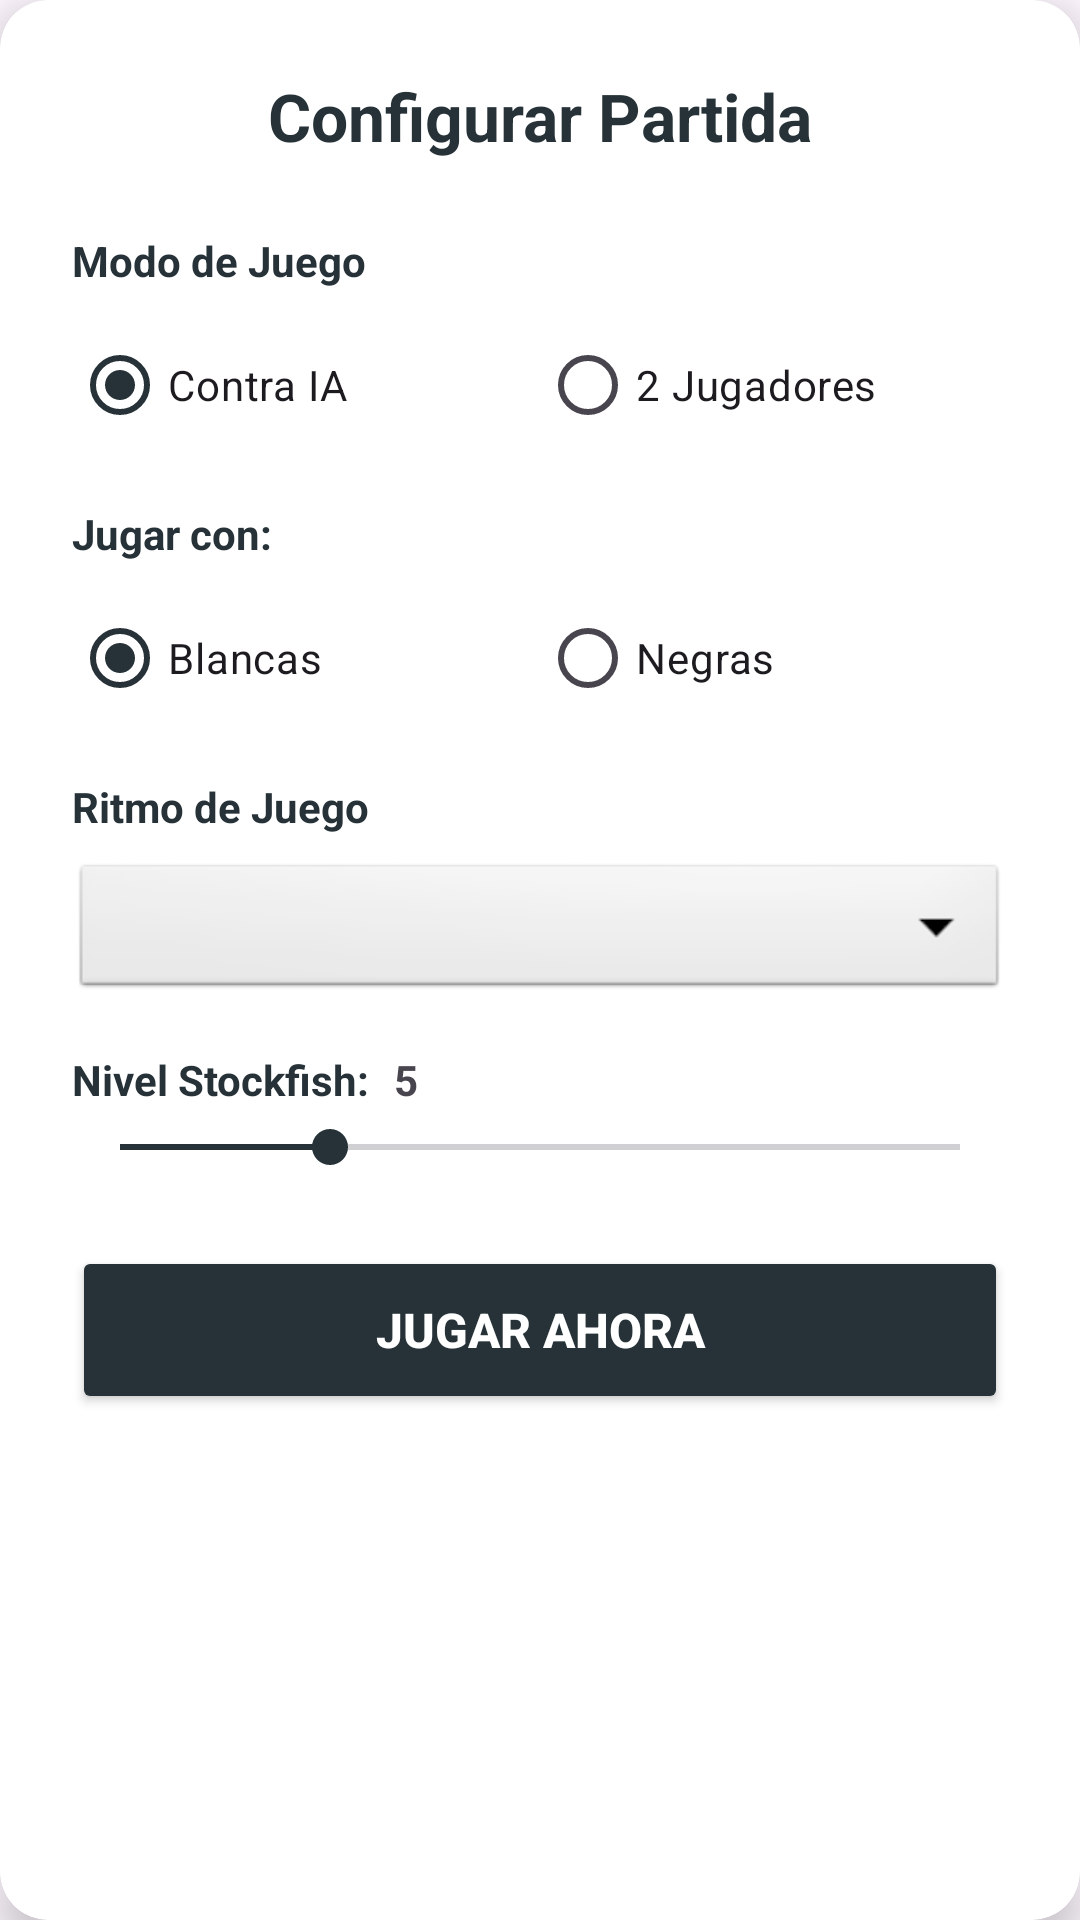

Write the Android layout XML for this screen, with the resource values it uses.
<!-- AndroidManifest.xml: application theme Theme.ProyectoAjedrez -->
<!-- res/layout/fragment_game_setup_dialog.xml -->
<?xml version="1.0" encoding="utf-8"?>
<androidx.cardview.widget.CardView xmlns:android="http://schemas.android.com/apk/res/android"
    xmlns:app="http://schemas.android.com/apk/res-auto"
    android:layout_width="match_parent"
    android:layout_height="wrap_content"
    android:layout_margin="24dp"
    app:cardCornerRadius="16dp"
    app:cardElevation="8dp">

    <ScrollView
        android:layout_width="match_parent"
        android:layout_height="wrap_content">

        <LinearLayout
            android:layout_width="match_parent"
            android:layout_height="wrap_content"
            android:orientation="vertical"
            android:padding="24dp">

            <TextView
                android:layout_width="match_parent"
                android:layout_height="wrap_content"
                android:text="@string/config_titulo"
                android:textSize="22sp"
                android:textColor="?attr/colorPrimary"
                android:textStyle="bold"
                android:gravity="center"
                android:layout_marginBottom="24dp" />

            <TextView
                android:layout_width="wrap_content"
                android:layout_height="wrap_content"
                android:text="@string/config_modo"
                android:textColor="?attr/colorPrimary"
                android:textStyle="bold"
                android:layout_marginBottom="8dp"/>

            <RadioGroup
                android:id="@+id/rgGameMode"
                android:layout_width="match_parent"
                android:layout_height="wrap_content"
                android:orientation="horizontal"
                android:layout_marginBottom="16dp">

                <RadioButton
                    android:id="@+id/rbVsAI"
                    android:layout_width="0dp"
                    android:layout_height="wrap_content"
                    android:layout_weight="1"
                    android:text="@string/modo_vs_ia"
                    android:checked="true"/>

                <RadioButton
                    android:id="@+id/rbVsHuman"
                    android:layout_width="0dp"
                    android:layout_height="wrap_content"
                    android:layout_weight="1"
                    android:text="@string/modo_vs_local" />
            </RadioGroup>

            <LinearLayout
                android:id="@+id/containerSideSelection"
                android:layout_width="match_parent"
                android:layout_height="wrap_content"
                android:orientation="vertical"
                android:layout_marginBottom="16dp">

                <TextView
                    android:layout_width="wrap_content"
                    android:layout_height="wrap_content"
                    android:text="@string/config_bando"
                    android:textColor="?attr/colorPrimary"
                    android:textStyle="bold"
                    android:layout_marginBottom="8dp"/>

                <RadioGroup
                    android:id="@+id/rgSide"
                    android:layout_width="match_parent"
                    android:layout_height="wrap_content"
                    android:orientation="horizontal">

                    <RadioButton
                        android:id="@+id/rbWhite"
                        android:layout_width="0dp"
                        android:layout_height="wrap_content"
                        android:layout_weight="1"
                        android:text="@string/bando_blancas"
                        android:checked="true"/>

                    <RadioButton
                        android:id="@+id/rbBlack"
                        android:layout_width="0dp"
                        android:layout_height="wrap_content"
                        android:layout_weight="1"
                        android:text="@string/bando_negras" />
                </RadioGroup>
            </LinearLayout>

            <TextView
                android:layout_width="wrap_content"
                android:layout_height="wrap_content"
                android:text="@string/config_tiempo"
                android:textColor="?attr/colorPrimary"
                android:textStyle="bold"
                android:layout_marginBottom="8dp"/>

            <Spinner
                android:id="@+id/spinnerTimeDialog"
                android:layout_width="match_parent"
                android:layout_height="48dp"
                android:background="@android:drawable/btn_dropdown"
                android:layout_marginBottom="16dp"/>

            <LinearLayout
                android:id="@+id/containerDifficulty"
                android:layout_width="match_parent"
                android:layout_height="wrap_content"
                android:orientation="vertical"
                android:layout_marginBottom="24dp">

                <LinearLayout
                    android:layout_width="match_parent"
                    android:layout_height="wrap_content"
                    android:orientation="horizontal"
                    android:layout_marginBottom="4dp">

                    <TextView
                        android:layout_width="wrap_content"
                        android:layout_height="wrap_content"
                        android:text="@string/config_nivel_ia"
                        android:textColor="?attr/colorPrimary"
                        android:textStyle="bold"/>

                    <TextView
                        android:id="@+id/tvDifficultyValue"
                        android:layout_width="wrap_content"
                        android:layout_height="wrap_content"
                        android:text="@string/default_difficulty_value"
                        android:textStyle="bold"
                        android:layout_marginStart="8dp"/>
                </LinearLayout>

                <SeekBar
                    android:id="@+id/seekBarDifficultyDialog"
                    android:layout_width="match_parent"
                    android:layout_height="wrap_content"
                    android:max="20"
                    android:progress="5"
                    android:progressTint="?attr/colorPrimary"
                    android:thumbTint="?attr/colorPrimary"/>
            </LinearLayout>

            <Button
                android:id="@+id/btnStartGame"
                android:layout_width="match_parent"
                android:layout_height="56dp"
                android:text="@string/btn_jugar_ahora"
                android:backgroundTint="?attr/colorPrimary"
                android:textColor="?attr/colorOnPrimary"
                android:textSize="16sp"
                android:textStyle="bold" />

        </LinearLayout>
    </ScrollView>
</androidx.cardview.widget.CardView>
<!-- resources referenced by this layout -->
<resources>
  <string name="bando_blancas">Blancas</string>
  <string name="bando_negras">Negras</string>
  <string name="btn_jugar_ahora">JUGAR AHORA</string>
  <string name="config_bando">Jugar con:</string>
  <string name="config_modo">Modo de Juego</string>
  <string name="config_nivel_ia">Nivel Stockfish:</string>
  <string name="config_tiempo">Ritmo de Juego</string>
  <string name="config_titulo">Configurar Partida</string>
  <string name="default_difficulty_value">5</string>
  <string name="modo_vs_ia">Contra IA</string>
  <string name="modo_vs_local">2 Jugadores</string>
  <style name="Theme.ProyectoAjedrez" parent="Base.Theme.ProyectoAjedrez" />
  <style name="Base.Theme.ProyectoAjedrez" parent="Theme.Material3.DayNight.NoActionBar">
          <item name="colorPrimary">@color/purple_500</item>
          <item name="colorOnPrimary">@color/white</item>
          <item name="colorSecondary">@color/teal_700</item>
      </style>
  <color name="purple_500">#263238</color>
  <color name="white">#FFFFFFFF</color>
  <color name="teal_700">#018786</color>
</resources>
